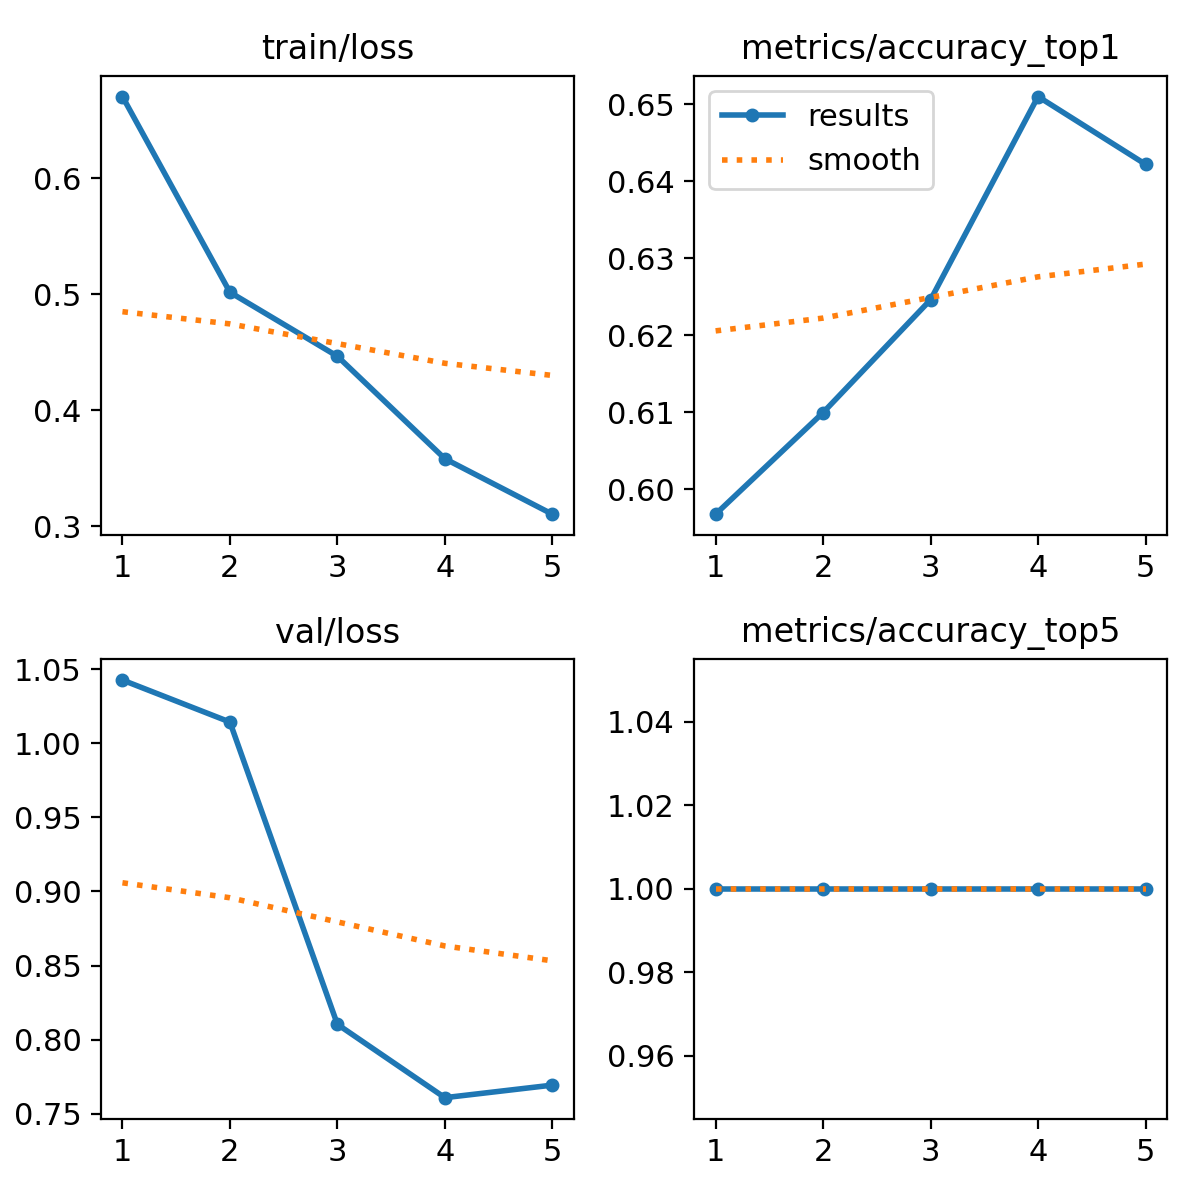

Source data for this figure (header and first rows):
epoch, time, train/loss, metrics/accuracy_top1, metrics/accuracy_top5, val/loss, lr/pg0, lr/pg1, lr/pg2
1, 7.568, 0.6703, 0.5968, 1, 1.043, 0.04938, 0.0003825, 0.0003825
2, 15.81, 0.5017, 0.61, 1, 1.014, 0.0006791, 0.0006791, 0.0006791
3, 23.83, 0.4465, 0.6246, 1, 0.8104, 0.0004935, 0.0004935, 0.0004935
4, 32.02, 0.3582, 0.651, 1, 0.7609, 0.000264, 0.000264, 0.000264
5, 40.39, 0.3104, 0.6422, 1, 0.7694, 7.84024e-05, 7.84024e-05, 7.84024e-05
